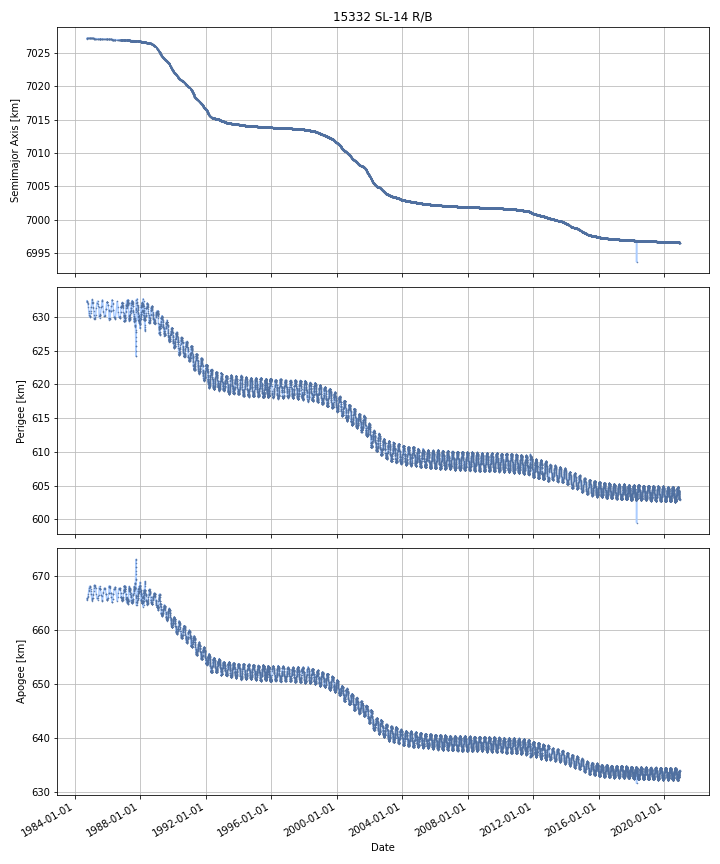

The data file committed next to this chart (first rows):
DATE, SEMIMAJOR_AXIS, PERIAPSIS, APOAPSIS, DOT_SEMIMAJOR_AXIS, DOT_PERIAPSIS, DOT_APOAPSIS
1984-09-29, 7027, 632.3, 665.8, , , 
1984-09-30, 7027, 632.3, 665.8, -0.0002767, -0.008583, 0.008029
1984-10-01, 7027, 632.3, 665.8, -0.0002767, -0.008583, 0.008029
1984-10-02, 7027, 632.2, 665.9, -0.0002767, -0.008583, 0.008029
1984-10-03, 7027, 632.2, 665.9, -0.0002767, -0.008583, 0.008029
1984-10-04, 7027, 632.2, 665.9, -0.0002767, -0.008583, 0.008029
1984-10-05, 7027, 632.2, 665.9, -0.0002767, -0.008583, 0.008029
1984-10-06, 7027, 632.2, 665.9, -0.0002767, -0.008583, 0.008029
1984-10-07, 7027, 632.2, 665.9, -0.0002767, -0.008583, 0.008029
1984-10-08, 7027, 632.2, 665.9, -0.0002767, -0.008583, 0.008029
1984-10-09, 7027, 632.2, 665.9, -0.0002767, -0.008583, 0.008029
1984-10-10, 7027, 632.2, 665.9, -0.0003345, -0.009884, 0.009215
1984-10-11, 7027, 632.2, 665.9, -0.0004136, -0.01167, 0.01084
1984-10-12, 7027, 632.2, 665.9, -0.0004136, -0.01167, 0.01084
1984-10-13, 7027, 632.1, 666, -0.0004136, -0.01167, 0.01084
1984-10-14, 7027, 632.1, 666, -0.0004136, -0.01167, 0.01084
1984-10-15, 7027, 632.1, 666, -0.0004136, -0.01167, 0.01084
1984-10-16, 7027, 632.1, 666, -0.0004136, -0.01167, 0.01084
1984-10-17, 7027, 632.1, 666, -0.0004136, -0.01167, 0.01084
1984-10-18, 7027, 632.1, 666, -0.0004136, -0.01167, 0.01084
1984-10-19, 7027, 632, 666, -0.0005629, -0.03929, 0.03817
1984-10-20, 7027, 632, 666.1, -0.0005858, -0.04351, 0.04234
1984-10-21, 7027, 632, 666.1, -0.0005858, -0.04351, 0.04234
1984-10-22, 7027, 631.9, 666.2, -0.0005858, -0.04351, 0.04234
1984-10-23, 7027, 631.9, 666.2, -0.0005858, -0.04351, 0.04234
1984-10-24, 7027, 631.8, 666.3, -0.0005858, -0.04351, 0.04234
1984-10-25, 7027, 631.8, 666.3, -0.0003604, -0.04705, 0.04633
1984-10-26, 7027, 631.7, 666.3, -0.0003333, -0.04747, 0.04681
1984-10-27, 7027, 631.7, 666.4, -0.0003333, -0.04747, 0.04681
1984-10-28, 7027, 631.6, 666.4, -0.0003333, -0.04747, 0.04681
1984-10-29, 7027, 631.6, 666.5, -0.0003333, -0.04747, 0.04681
1984-10-30, 7027, 631.5, 666.5, -0.0003333, -0.04747, 0.04681
1984-10-31, 7027, 631.5, 666.6, -0.0003333, -0.04747, 0.04681
1984-11-01, 7027, 631.4, 666.7, -0.0005134, -0.07266, 0.07164
1984-11-02, 7027, 631.3, 666.8, -0.0007578, -0.1068, 0.1053
1984-11-03, 7027, 631.2, 666.9, -0.0007578, -0.1068, 0.1053
1984-11-04, 7027, 631.1, 667, -0.0007578, -0.1068, 0.1053
1984-11-05, 7027, 631, 667.1, -0.0007578, -0.1068, 0.1053
1984-11-06, 7027, 630.9, 667.2, -0.0007578, -0.1068, 0.1053
1984-11-07, 7027, 630.8, 667.3, -0.0006747, -0.09651, 0.09516
1984-11-08, 7027, 630.7, 667.3, -0.0002911, -0.04876, 0.04818
1984-11-09, 7027, 630.7, 667.4, -0.0002911, -0.04876, 0.04818
1984-11-10, 7027, 630.6, 667.4, -0.0002911, -0.04876, 0.04818
1984-11-11, 7027, 630.6, 667.5, -0.0002975, -0.04833, 0.04774
1984-11-12, 7027, 630.6, 667.5, -0.000353, -0.04463, 0.04392
1984-11-13, 7027, 630.5, 667.6, -0.000353, -0.04463, 0.04392
1984-11-14, 7027, 630.5, 667.6, -0.000353, -0.04463, 0.04392
1984-11-15, 7027, 630.4, 667.6, -0.000353, -0.04463, 0.04392
1984-11-16, 7027, 630.4, 667.7, -0.000353, -0.04463, 0.04392
1984-11-17, 7027, 630.3, 667.7, -0.000353, -0.04463, 0.04392
1984-11-18, 7027, 630.3, 667.8, -0.000353, -0.04463, 0.04392
1984-11-19, 7027, 630.2, 667.8, -0.000353, -0.04463, 0.04392
1984-11-20, 7027, 630.2, 667.9, -0.0005461, -0.04098, 0.03989
1984-11-21, 7027, 630.2, 667.9, -0.0007044, -0.03799, 0.03658
1984-11-22, 7027, 630.1, 667.9, -0.0007044, -0.03799, 0.03658
1984-11-23, 7027, 630.1, 668, -0.0007044, -0.03799, 0.03658
1984-11-24, 7027, 630, 668, -0.0007044, -0.03799, 0.03658
1984-11-25, 7027, 630, 668, -0.0007044, -0.03799, 0.03658
1984-11-26, 7027, 630, 668.1, -0.0006302, -0.01147, 0.01021
1984-11-27, 7027, 630, 668, -0.0005754, 0.008132, -0.009283
... 13,161 more rows
